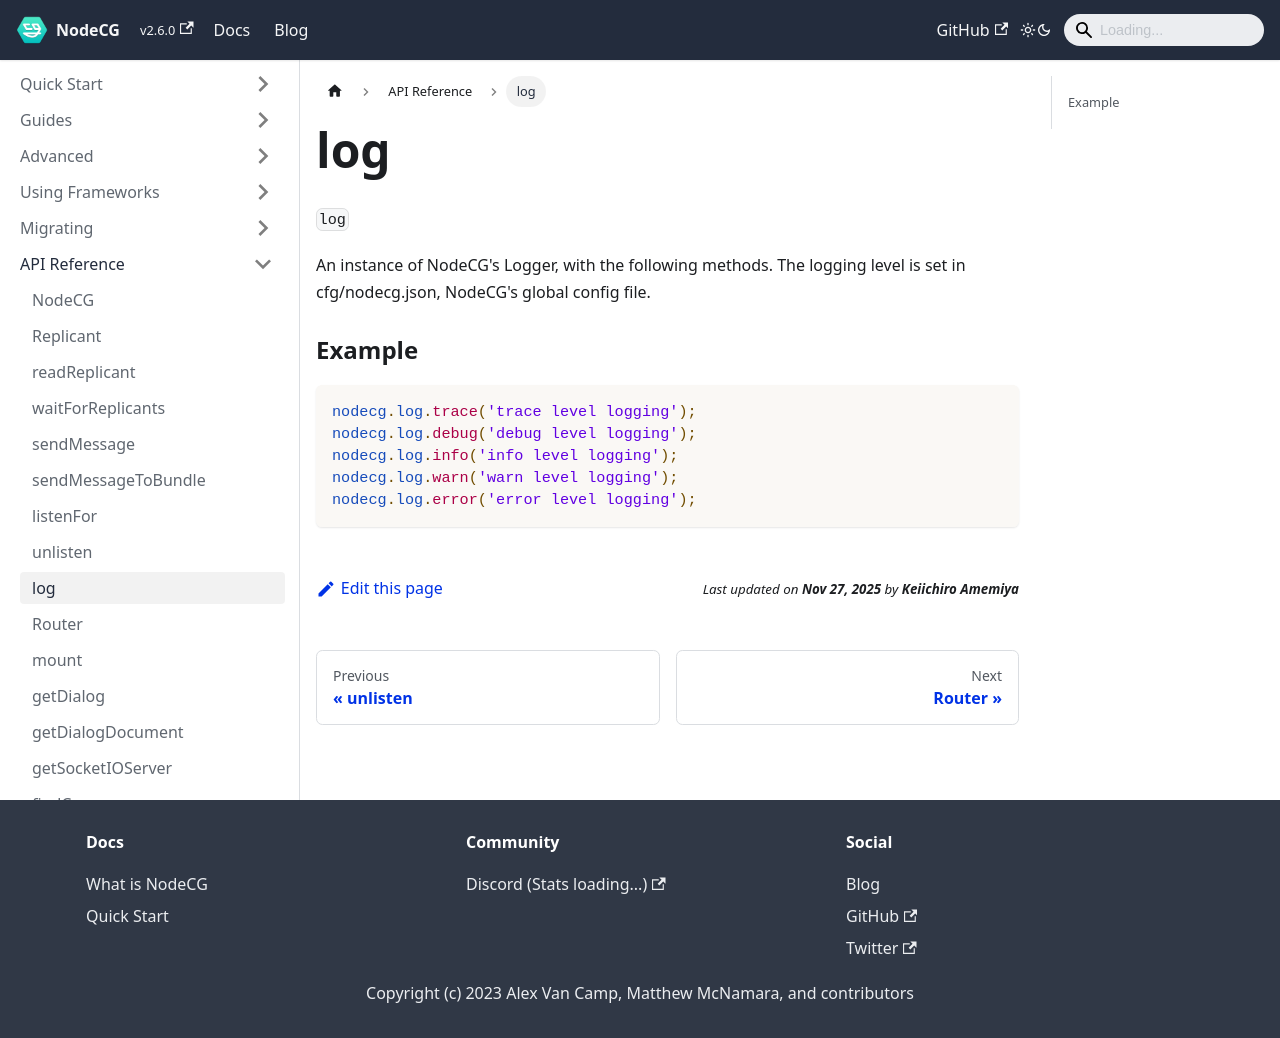

repository: nodecg/docs · page: docs/classes/log/index.html · generator: docusaurus

---
id: log
title: log
sidebar_label: log
---

`log`

An instance of NodeCG's Logger, with the following methods. The logging level is set in cfg/nodecg.json, NodeCG's global config file.

### Example {#example}

```js
nodecg.log.trace('trace level logging');
nodecg.log.debug('debug level logging');
nodecg.log.info('info level logging');
nodecg.log.warn('warn level logging');
nodecg.log.error('error level logging');
```
